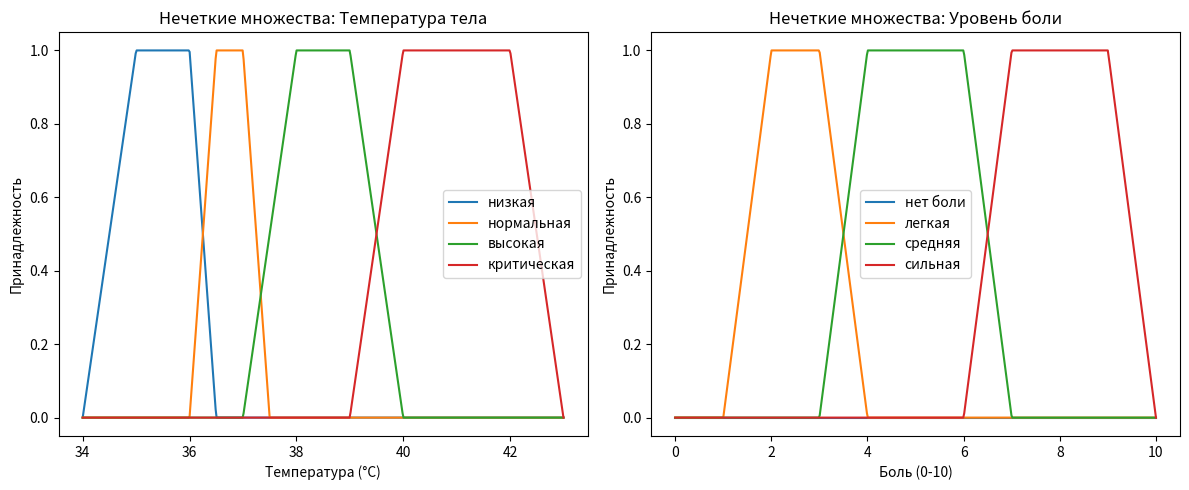

Reproduce this figure in Python. (Note: this script raises an exception after producing the figure.)
import numpy as np
import matplotlib.pyplot as plt

# Функция для вычисления трапециевидной функции принадлежности
def trapezoid(x, a, b, c, d):
    """
    a, d – точки, где принадлежность равна 0
    b, c – точки, где принадлежность равна 1
    """
    # Левые и правые склоны (с защитой от деления на ноль)
    left = 0 if b == a else (x - a) / (b - a)
    right = 0 if d == c else (d - x) / (d - c)

    return np.maximum(0, np.minimum(left, np.minimum(1, right)))

# Определение нечетких множеств для температуры тела
temperature_sets = {
    "низкая":    (34, 35, 36, 36.5),
    "нормальная": (36, 36.5, 37, 37.5),
    "высокая":   (37, 38, 39, 40),
    "критическая": (39, 40, 42, 43)
}


# Определение нечетких множеств для уровня боли
pain_sets = {
    "нет боли":   (0, 0, 1, 2),
    "легкая":     (1, 2, 3, 4),
    "средняя":    (3, 4, 6, 7),
    "сильная":    (6, 7, 9, 10)
}

# === Визуализация множеств ===
x_temp = np.linspace(34, 43, 500)
x_pain = np.linspace(0, 10, 500)

plt.figure(figsize=(12, 5))

# Температура тела
plt.subplot(1, 2, 1)
for label, (a, b, c, d) in temperature_sets.items():
    plt.plot(x_temp, trapezoid(x_temp, a, b, c, d), label=label)
plt.title("Нечеткие множества: Температура тела")
plt.xlabel("Температура (°C)")
plt.ylabel("Принадлежность")
plt.legend()

# Уровень боли
plt.subplot(1, 2, 2)
for label, (a, b, c, d) in pain_sets.items():
    plt.plot(x_pain, trapezoid(x_pain, a, b, c, d), label=label)
plt.title("Нечеткие множества: Уровень боли")
plt.xlabel("Боль (0-10)")
plt.ylabel("Принадлежность")
plt.legend()

plt.tight_layout()
plt.show()

# === Ввод пользователя ===
temp_value = float(input("Введите температуру тела (°C): "))
pain_value = float(input("Введите уровень боли (0-10): "))

print("\n--- Результаты диагностики ---")

# Температура
for label, (a, b, c, d) in temperature_sets.items():
    mu = trapezoid(temp_value, a, b, c, d)
    if mu > 0:
        print(f"Температура '{label}': степень принадлежности = {mu:.2f}")

# Боль
for label, (a, b, c, d) in pain_sets.items():
    mu = trapezoid(pain_value, a, b, c, d)
    if mu > 0:
        print(f"Боль '{label}': степень принадлежности = {mu:.2f}")


